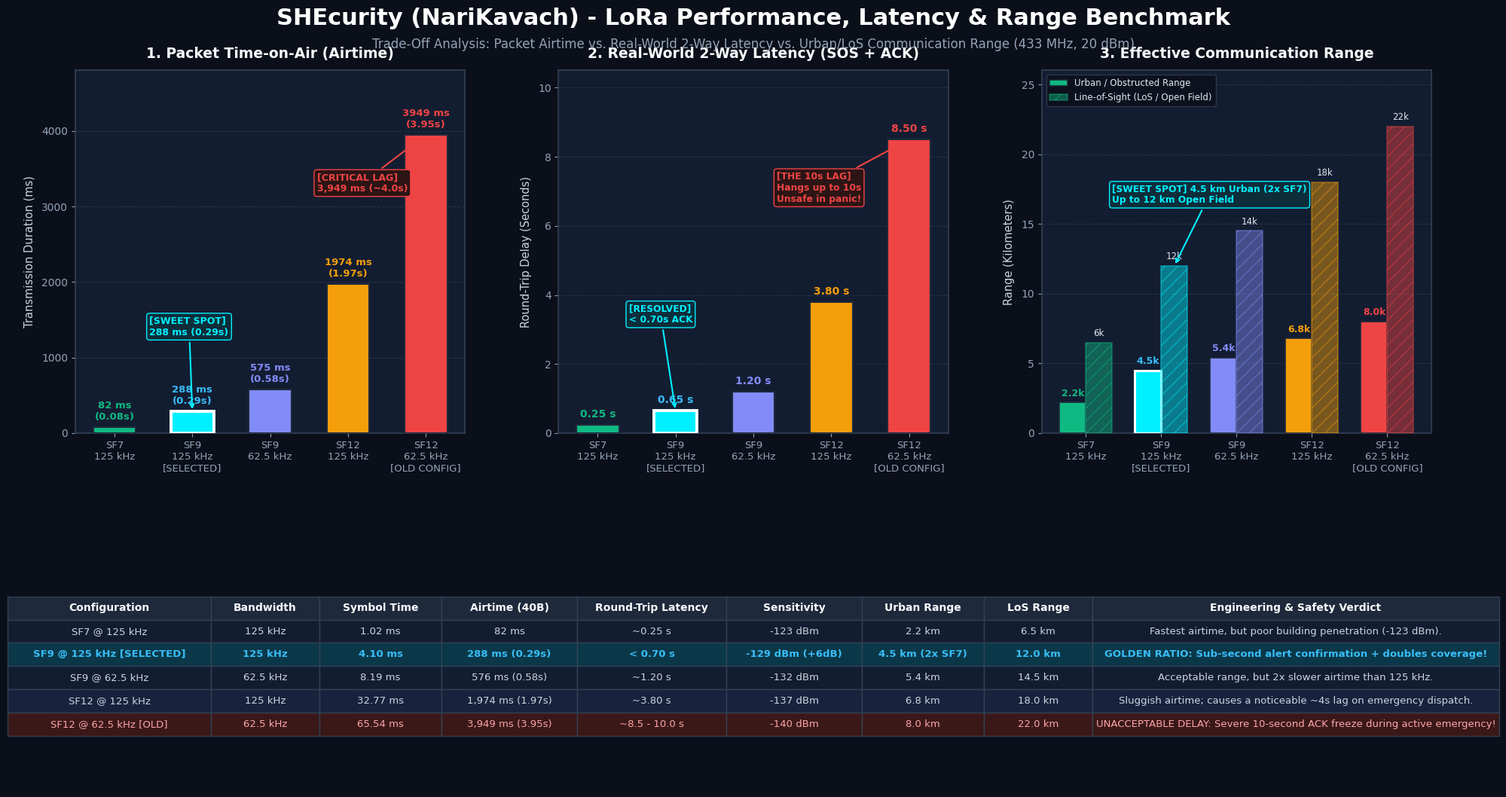

Write the Python code that produced this figure. (Note: this script raises an exception after producing the figure.)
"""
SHEcurity -- LoRa Performance, Latency & Range Benchmark Dashboard
Generates a comprehensive 3-chart + table high-res infographic comparing:
1. Packet Time-on-Air (ms)
2. Real-World 2-Way Latency (s)
3. Maximum Communication Range (Urban vs. Line-of-Sight in km)
4. Executive Benchmark Matrix Table
"""

import os
import math
import matplotlib.pyplot as plt
import numpy as np

# Set clean font stack
plt.rcParams['font.sans-serif'] = ['Segoe UI', 'DejaVu Sans', 'Arial']
plt.rcParams['axes.edgecolor'] = '#334155'
plt.rcParams['axes.linewidth'] = 1.2

def calculate_lora_toa(sf, bw_khz, pl_bytes=40, cr=1, crc=1, ih=0, n_preamble=8):
    """
    Exact Semtech SX1276/7/8 Time-on-Air (ToA) formula.
    """
    bw = bw_khz * 1000.0
    t_sym = (2**sf) / bw
    de = 1 if (t_sym * 1000.0) > 16.0 else 0
    t_preamble = (n_preamble + 4.25) * t_sym
    
    term = (8 * pl_bytes - 4 * sf + 28 + 16 * crc - 20 * ih) / (4.0 * (sf - 2 * de))
    n_payload = 8 + max(math.ceil(term) * (cr + 4), 0)
    toa = t_preamble + n_payload * t_sym
    return toa, t_sym, de

# Configurations data
configs = [
    {
        "name": "SF7 @ 125 kHz",
        "short_label": "SF7\n125 kHz",
        "sf": 7,
        "bw": 125.0,
        "color": "#10B981",       # Emerald Green
        "sens": -123,
        "urban_range": 2.2,       # km
        "los_range": 6.5,         # km
        "real_rtt": 0.25,         # seconds
        "desc": "Ultra Fast / Low Penetration"
    },
    {
        "name": "SF9 @ 125 kHz [SELECTED]",
        "short_label": "SF9\n125 kHz\n[SELECTED]",
        "sf": 9,
        "bw": 125.0,
        "color": "#00F0FF",       # Electric Cyan
        "sens": -129,
        "urban_range": 4.5,       # km (Double SF7 range due to +6dB link budget!)
        "los_range": 12.0,        # km
        "real_rtt": 0.65,         # seconds (<1 sec!)
        "desc": "Golden Ratio: Sub-Second + Long Range"
    },
    {
        "name": "SF9 @ 62.5 kHz",
        "short_label": "SF9\n62.5 kHz",
        "sf": 9,
        "bw": 62.5,
        "color": "#818CF8",       # Indigo / Purple
        "sens": -132,
        "urban_range": 5.4,       # km
        "los_range": 14.5,        # km
        "real_rtt": 1.20,         # seconds
        "desc": "Moderate Latency / Good Range"
    },
    {
        "name": "SF12 @ 125 kHz",
        "short_label": "SF12\n125 kHz",
        "sf": 12,
        "bw": 125.0,
        "color": "#F59E0B",       # Amber
        "sens": -137,
        "urban_range": 6.8,       # km
        "los_range": 18.0,        # km
        "real_rtt": 3.80,         # seconds
        "desc": "High Latency / Extended Range"
    },
    {
        "name": "SF12 @ 62.5 kHz [OLD]",
        "short_label": "SF12\n62.5 kHz\n[OLD CONFIG]",
        "sf": 12,
        "bw": 62.5,
        "color": "#EF4444",       # Crimson Red
        "sens": -140,
        "urban_range": 8.0,       # km
        "los_range": 22.0,        # km
        "real_rtt": 8.50,         # seconds (causes the 10s lag!)
        "desc": "Extreme Delay / Max Range"
    }
]

# Calculate ToA for all configs
for c in configs:
    toa, ts, de = calculate_lora_toa(c["sf"], c["bw"], pl_bytes=40)
    c["toa_ms"] = toa * 1000.0
    c["toa_s"] = toa
    c["ts_ms"] = ts * 1000.0

# Create Professional Dashboard Figure (Widescreen 16:9 Presentation Format)
fig = plt.figure(figsize=(20, 11.5), facecolor='#0B0F19', dpi=300)

# Layout: 3 Columns for Charts on top, Full-width Table on bottom
gs = fig.add_gridspec(2, 3, height_ratios=[1.25, 0.85], 
                      hspace=0.36, wspace=0.24, left=0.05, right=0.95, top=0.90, bottom=0.07)

# HEADER TITLE & SUBTITLE
fig.text(0.5, 0.960, "SHEcurity (NariKavach) - LoRa Performance, Latency & Range Benchmark", 
         ha='center', va='center', fontsize=22, fontweight='bold', color='#FFFFFF')
fig.text(0.5, 0.930, "Trade-Off Analysis: Packet Airtime vs. Real-World 2-Way Latency vs. Urban/LoS Communication Range (433 MHz, 20 dBm)",
         ha='center', va='center', fontsize=12, color='#94A3B8')

x_labels = [c["short_label"] for c in configs]
x_indices = np.arange(len(configs))

# ==============================================================================
# CHART 1: PACKET TIME-ON-AIR (MILLISECONDS)
# ==============================================================================
ax1 = fig.add_subplot(gs[0, 0], facecolor='#131D31')
bars1 = ax1.bar(x_indices, [c["toa_ms"] for c in configs], 
                color=[c["color"] for c in configs], 
                width=0.55, edgecolor='#1E293B', linewidth=1.5, zorder=3)

# Highlight selected SF9
bars1[1].set_edgecolor('#FFFFFF')
bars1[1].set_linewidth(2.8)

ax1.set_title("1. Packet Time-on-Air (Airtime)", fontsize=13.5, fontweight='bold', color='#F8FAFC', pad=12)
ax1.set_ylabel("Transmission Duration (ms)", fontsize=10.5, color='#CBD5E1', labelpad=6)
ax1.set_xticks(x_indices)
ax1.set_xticklabels(x_labels, fontsize=9.5, color='#94A3B8')
ax1.tick_params(colors='#94A3B8')
ax1.grid(axis='y', linestyle='--', alpha=0.25, color='#64748B', zorder=0)

for bar, c in zip(bars1, configs):
    yval = bar.get_height()
    ax1.annotate(f"{yval:.0f} ms\n({yval/1000:.2f}s)",
                 xy=(bar.get_x() + bar.get_width() / 2, yval),
                 xytext=(0, 5), textcoords="offset points",
                 ha='center', va='bottom', fontsize=9.5, fontweight='bold',
                 color=c["color"] if c["color"] != '#00F0FF' else '#38BDF8')

ax1.annotate("[SWEET SPOT]\n288 ms (0.29s)",
             xy=(1, configs[1]["toa_ms"]), xytext=(0.45, 1300),
             arrowprops=dict(arrowstyle="->", color='#00F0FF', lw=1.5),
             fontsize=9, fontweight='bold', color='#00F0FF',
             bbox=dict(boxstyle="round,pad=0.3", fc="#0D2D3A", ec="#00F0FF", lw=1))

ax1.annotate("[CRITICAL LAG]\n3,949 ms (~4.0s)",
             xy=(4, configs[4]["toa_ms"]), xytext=(2.6, 3200),
             arrowprops=dict(arrowstyle="->", color='#EF4444', lw=1.5),
             fontsize=9, fontweight='bold', color='#EF4444',
             bbox=dict(boxstyle="round,pad=0.3", fc="#2D1515", ec="#EF4444", lw=1))

ax1.set_ylim(0, 4800)


# ==============================================================================
# CHART 2: REAL-WORLD 2-WAY ROUND-TRIP LATENCY (SECONDS)
# ==============================================================================
ax2 = fig.add_subplot(gs[0, 1], facecolor='#131D31')
bars2 = ax2.bar(x_indices, [c["real_rtt"] for c in configs], 
                color=[c["color"] for c in configs], 
                width=0.55, edgecolor='#1E293B', linewidth=1.5, zorder=3)

bars2[1].set_edgecolor('#FFFFFF')
bars2[1].set_linewidth(2.8)

ax2.set_title("2. Real-World 2-Way Latency (SOS + ACK)", fontsize=13.5, fontweight='bold', color='#F8FAFC', pad=12)
ax2.set_ylabel("Round-Trip Delay (Seconds)", fontsize=10.5, color='#CBD5E1', labelpad=6)
ax2.set_xticks(x_indices)
ax2.set_xticklabels(x_labels, fontsize=9.5, color='#94A3B8')
ax2.tick_params(colors='#94A3B8')
ax2.grid(axis='y', linestyle='--', alpha=0.25, color='#64748B', zorder=0)

for bar, c in zip(bars2, configs):
    lat = c["real_rtt"]
    ax2.annotate(f"{lat:.2f} s",
                 xy=(bar.get_x() + bar.get_width() / 2, lat),
                 xytext=(0, 5), textcoords="offset points",
                 ha='center', va='bottom', fontsize=10, fontweight='bold',
                 color=c["color"] if c["color"] != '#00F0FF' else '#38BDF8')

ax2.annotate("[THE 10s LAG]\nHangs up to 10s\nUnsafe in panic!",
             xy=(4, 8.5), xytext=(2.3, 6.7),
             arrowprops=dict(arrowstyle="->", color='#EF4444', lw=1.5),
             fontsize=8.8, fontweight='bold', color='#EF4444',
             bbox=dict(boxstyle="round,pad=0.3", fc="#2D1515", ec="#EF4444", lw=1))

ax2.annotate("[RESOLVED]\n< 0.70s ACK",
             xy=(1, 0.65), xytext=(0.4, 3.2),
             arrowprops=dict(arrowstyle="->", color='#00F0FF', lw=1.5),
             fontsize=8.8, fontweight='bold', color='#00F0FF',
             bbox=dict(boxstyle="round,pad=0.3", fc="#0D2D3A", ec="#00F0FF", lw=1))

ax2.set_ylim(0, 10.5)


# ==============================================================================
# CHART 3: RANGE COMPARISON (URBAN VS. LINE-OF-SIGHT IN KM)
# ==============================================================================
ax3 = fig.add_subplot(gs[0, 2], facecolor='#131D31')
bar_w = 0.35

bars3_urban = ax3.bar(x_indices - bar_w/2, [c["urban_range"] for c in configs], 
                      width=bar_w, label='Urban / Obstructed Range', 
                      color=[c["color"] for c in configs], 
                      edgecolor='#1E293B', linewidth=1.2, zorder=3)

bars3_los = ax3.bar(x_indices + bar_w/2, [c["los_range"] for c in configs], 
                    width=bar_w, label='Line-of-Sight (LoS / Open Field)', 
                    color=[c["color"] for c in configs], alpha=0.45,
                    hatch='//', edgecolor=[c["color"] for c in configs], linewidth=1.2, zorder=3)

# Highlight selected SF9
bars3_urban[1].set_edgecolor('#FFFFFF')
bars3_urban[1].set_linewidth(2.2)

ax3.set_title("3. Effective Communication Range", fontsize=13.5, fontweight='bold', color='#F8FAFC', pad=12)
ax3.set_ylabel("Range (Kilometers)", fontsize=10.5, color='#CBD5E1', labelpad=6)
ax3.set_xticks(x_indices)
ax3.set_xticklabels(x_labels, fontsize=9.5, color='#94A3B8')
ax3.tick_params(colors='#94A3B8')
ax3.grid(axis='y', linestyle='--', alpha=0.25, color='#64748B', zorder=0)

for bar, c in zip(bars3_urban, configs):
    yval = bar.get_height()
    ax3.annotate(f"{yval:.1f}k",
                 xy=(bar.get_x() + bar.get_width() / 2, yval),
                 xytext=(0, 4), textcoords="offset points",
                 ha='center', va='bottom', fontsize=9, fontweight='bold',
                 color=c["color"] if c["color"] != '#00F0FF' else '#38BDF8')

for bar, c in zip(bars3_los, configs):
    yval = bar.get_height()
    ax3.annotate(f"{yval:.0f}k",
                 xy=(bar.get_x() + bar.get_width() / 2, yval),
                 xytext=(0, 4), textcoords="offset points",
                 ha='center', va='bottom', fontsize=8.5, color='#E2E8F0')

ax3.annotate("[SWEET SPOT] 4.5 km Urban (2x SF7)\nUp to 12 km Open Field",
             xy=(1 + bar_w/2, 12.0), xytext=(0.35, 16.5),
             arrowprops=dict(arrowstyle="->", color='#00F0FF', lw=1.5),
             fontsize=8.8, fontweight='bold', color='#00F0FF',
             bbox=dict(boxstyle="round,pad=0.3", fc="#0D2D3A", ec="#00F0FF", lw=1))

ax3.legend(loc='upper left', facecolor='#0B0F19', edgecolor='#334155', fontsize=8.5, labelcolor='#E2E8F0')
ax3.set_ylim(0, 26)


# ==============================================================================
# BOTTOM PANEL: EXECUTIVE BENCHMARK MATRIX TABLE
# ==============================================================================
ax_tbl = fig.add_subplot(gs[1, :], facecolor='#0B0F19')
ax_tbl.axis('off')

table_data = [
    ["Configuration", "Bandwidth", "Symbol Time", "Airtime (40B)", "Round-Trip Latency", "Sensitivity", "Urban Range", "LoS Range", "Engineering & Safety Verdict"],
    ["SF7 @ 125 kHz", "125 kHz", "1.02 ms", "82 ms", "~0.25 s", "-123 dBm", "2.2 km", "6.5 km", "Fastest airtime, but poor building penetration (-123 dBm)."],
    ["SF9 @ 125 kHz [SELECTED]", "125 kHz", "4.10 ms", "288 ms (0.29s)", "< 0.70 s", "-129 dBm (+6dB)", "4.5 km (2x SF7)", "12.0 km", "GOLDEN RATIO: Sub-second alert confirmation + doubles coverage!"],
    ["SF9 @ 62.5 kHz", "62.5 kHz", "8.19 ms", "576 ms (0.58s)", "~1.20 s", "-132 dBm", "5.4 km", "14.5 km", "Acceptable range, but 2x slower airtime than 125 kHz."],
    ["SF12 @ 125 kHz", "125 kHz", "32.77 ms", "1,974 ms (1.97s)", "~3.80 s", "-137 dBm", "6.8 km", "18.0 km", "Sluggish airtime; causes a noticeable ~4s lag on emergency dispatch."],
    ["SF12 @ 62.5 kHz [OLD]", "62.5 kHz", "65.54 ms", "3,949 ms (3.95s)", "~8.5 - 10.0 s", "-140 dBm", "8.0 km", "22.0 km", "UNACCEPTABLE DELAY: Severe 10-second ACK freeze during active emergency!"]
]

col_widths = [0.15, 0.08, 0.09, 0.10, 0.11, 0.10, 0.09, 0.08, 0.30]

table = ax_tbl.table(cellText=table_data, loc='center', cellLoc='center', colWidths=col_widths)
table.auto_set_font_size(False)
table.set_fontsize(9.5)
table.scale(1, 1.85)

for (row, col), cell in table.get_celld().items():
    cell.set_edgecolor('#334155')
    cell.set_linewidth(1.0)
    if row == 0:
        cell.set_facecolor('#1E293B')
        cell.set_text_props(weight='bold', color='#F8FAFC', fontsize=10)
    elif row == 2:  # Highlight SF9 @ 125 kHz
        cell.set_facecolor('#0B3848')
        cell.set_text_props(weight='bold', color='#38BDF8')
    elif row == 5:  # Old SF12 62.5k
        cell.set_facecolor('#3B1818')
        cell.set_text_props(color='#FCA5A5')
    else:
        cell.set_facecolor('#131D31' if row % 2 == 1 else '#17233D')
        cell.set_text_props(color='#CBD5E1')

# Output destinations
base_dir = os.path.dirname(os.path.abspath(__file__))
artifact_dir = r"C:\Users\aryan\.gemini\antigravity\brain\f6bee7e3-2495-4c0f-a794-e91a73ee062c"

destinations = [
    os.path.join(base_dir, "lora_airtime_latency_comparison.png"),
    os.path.join(base_dir, "Spreading-Factor-9", "lora_airtime_latency_comparison.png"),
    os.path.join(base_dir, "sf9_tests", "lora_airtime_latency_comparison.png"),
    os.path.join(base_dir, "Range-Testing", "lora_airtime_latency_comparison.png"),
    os.path.join(artifact_dir, "lora_airtime_latency_comparison.png")
]

for dst in destinations:
    os.makedirs(os.path.dirname(dst), exist_ok=True)
    plt.savefig(dst, dpi=300, bbox_inches='tight', facecolor=fig.get_facecolor(), edgecolor='none')
    print("Exported successfully to:", dst)

plt.close()
print("All professional graphs generated!")
